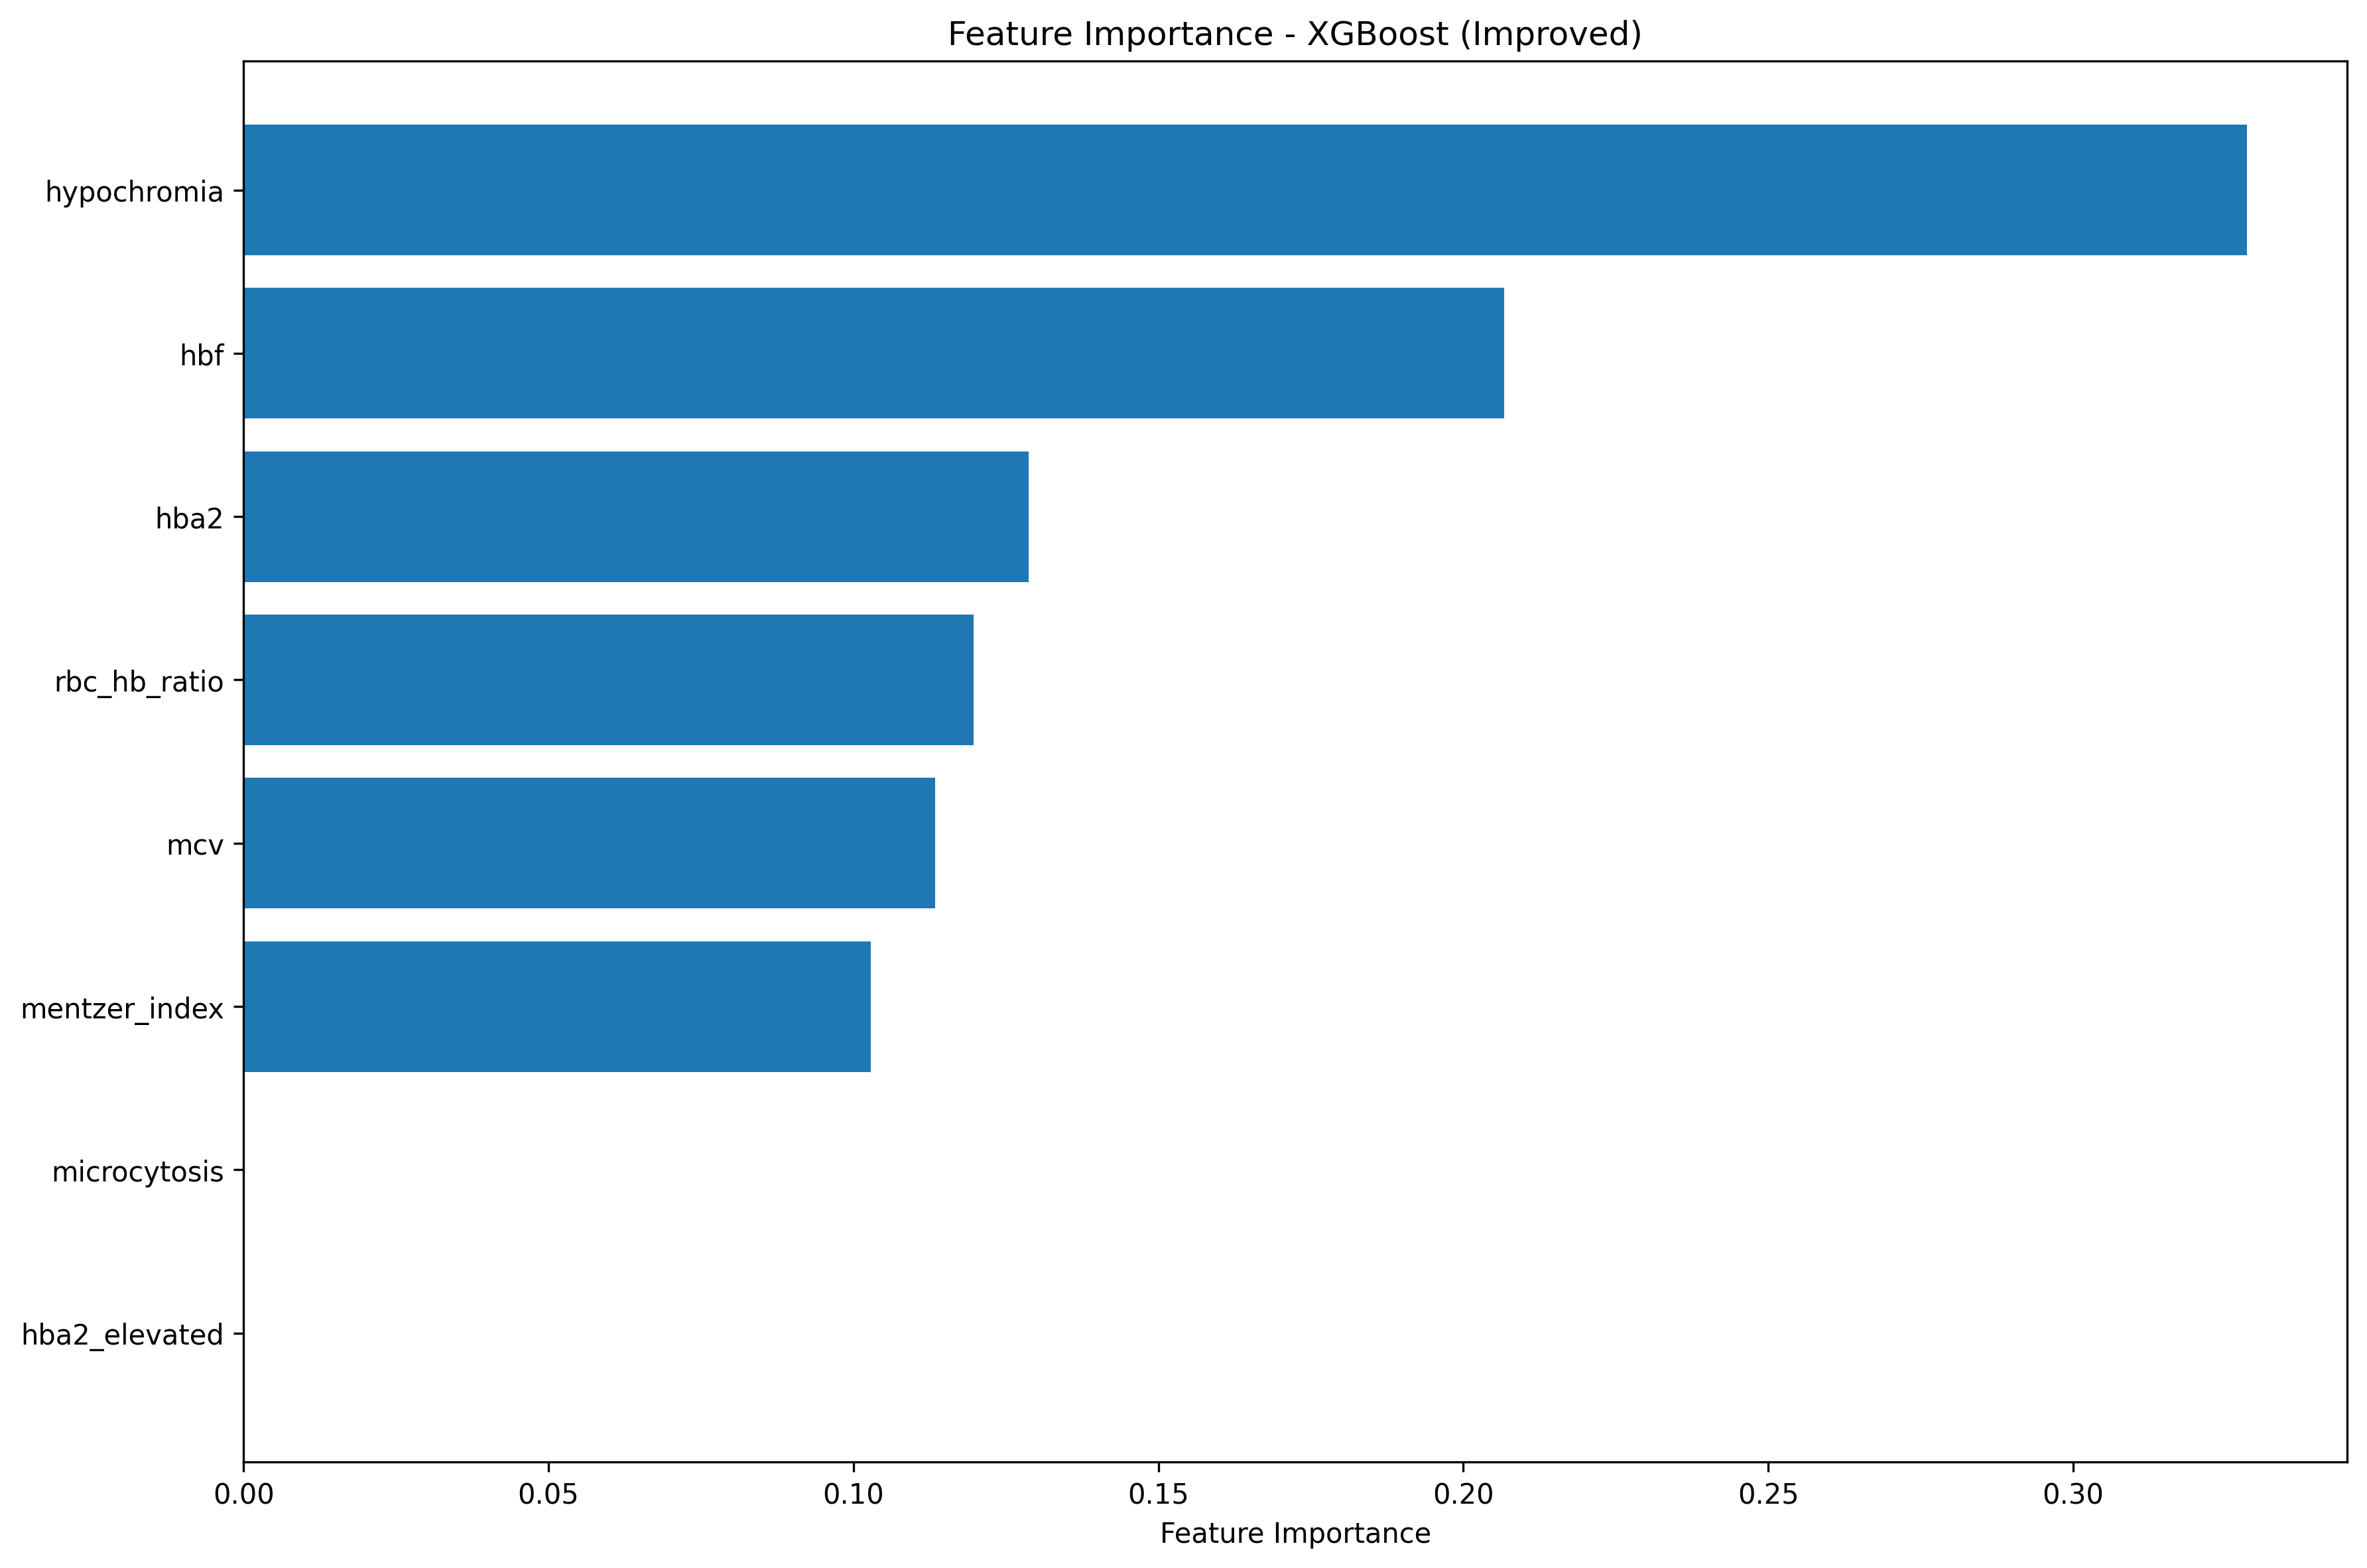

The data file committed next to this chart (first rows):
Feature, Importance
hypochromia, 0.3285
hbf, 0.2067
hba2, 0.1287
rbc_hb_ratio, 0.1197
mcv, 0.1134
mentzer_index, 0.1029
microcytosis, 0.0
hba2_elevated, 0.0
